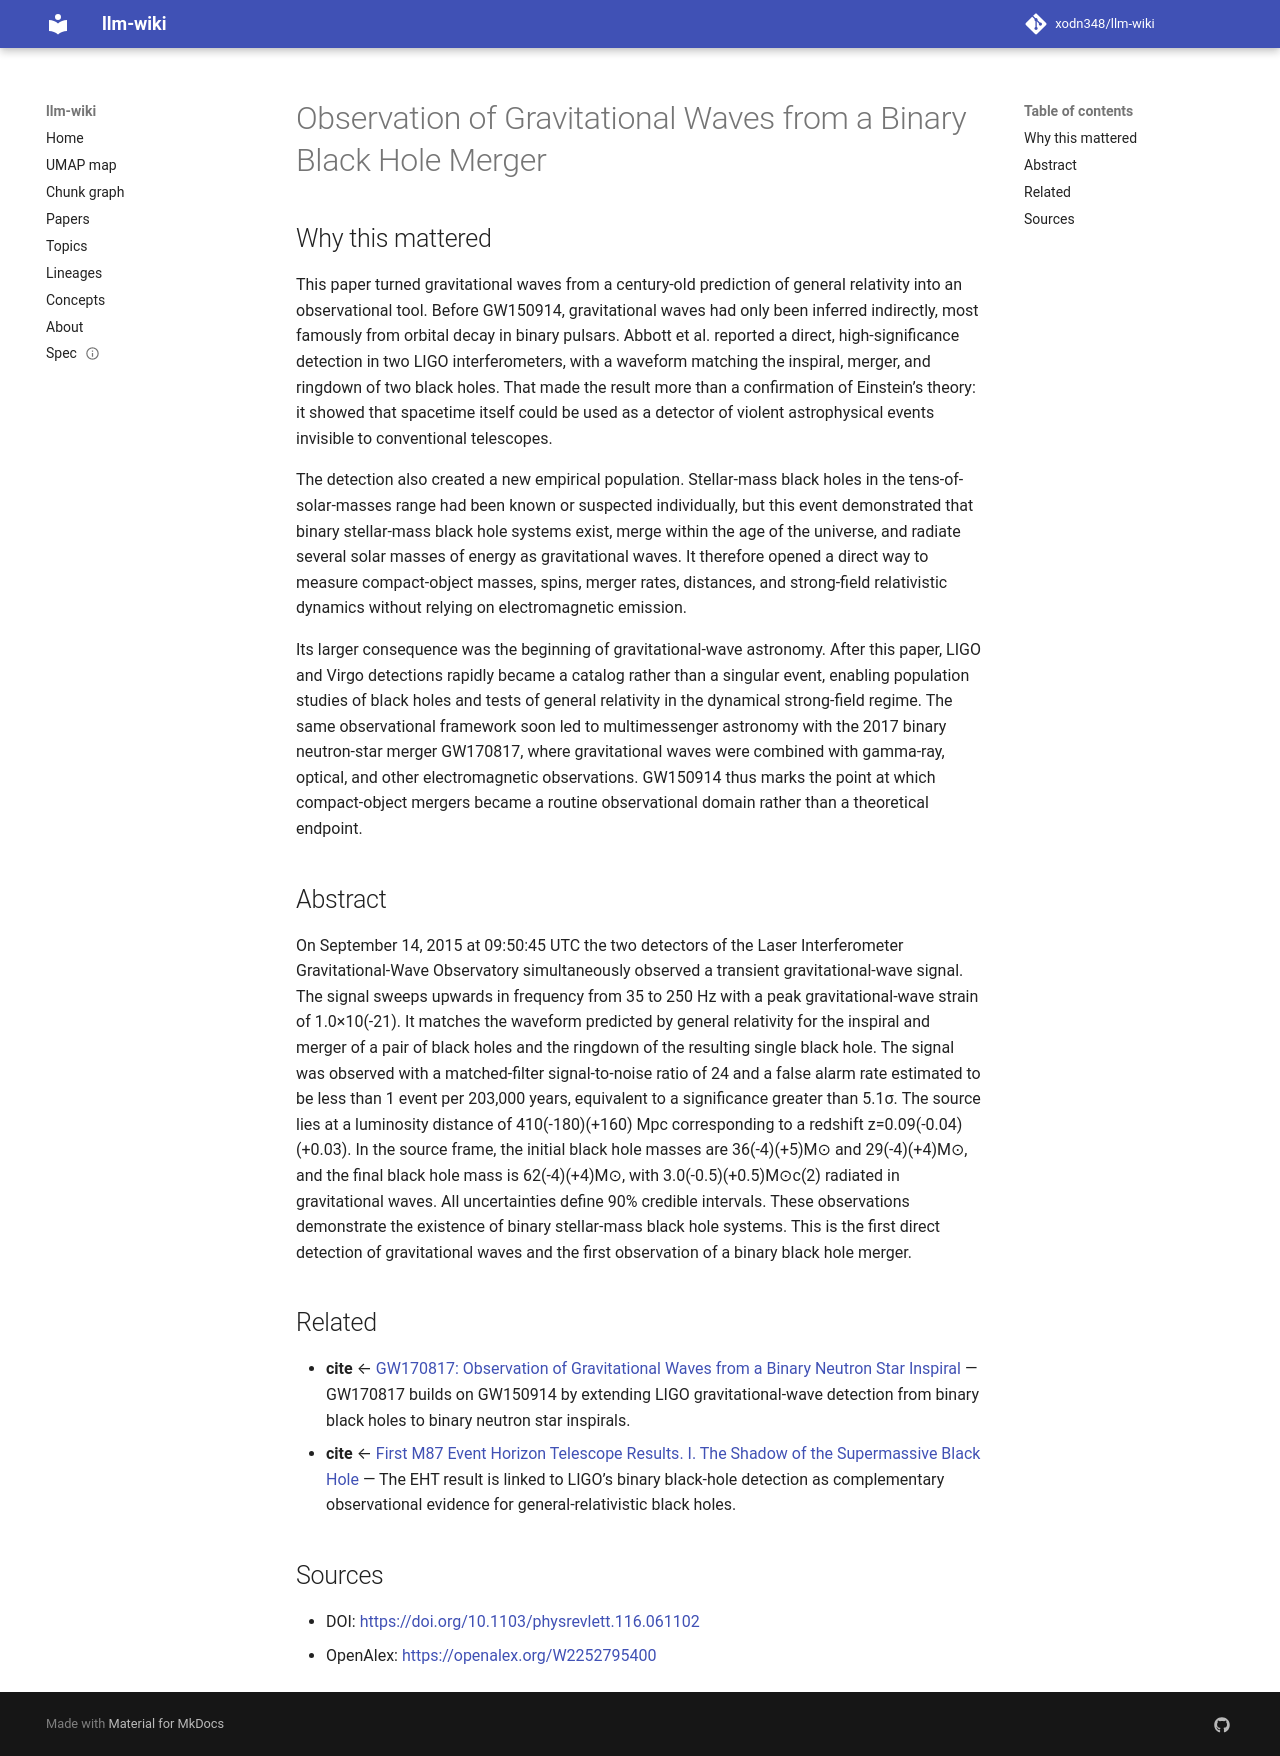

repository: xodn348/llm-wiki · page: paper/10_1103_physrevlett_116_061102/index.html · generator: mkdocs

---
title: Observation of Gravitational Waves from a Binary Black Hole Merger
doi: 10.1103/physrevlett.116.061102
openalex_id: https://openalex.org/W2252795400
year: 2016
venue: Physical Review Letters
authors: B. P. Abbott, R. Abbott, T. D. Abbott, M. R. Abernathy, F. Acernese, K. Ackley,
  C. Adams, T. Adams
citations: 14124
fleming_tier: true
concepts:
- Gravitational wave
- Physics
- Binary number
- Binary black hole
- Black hole (networking)
- Astrophysics
- Astronomy
- Classical mechanics
- Computer science
- Routing protocol
---

# Observation of Gravitational Waves from a Binary Black Hole Merger

## Why this mattered

This paper turned gravitational waves from a century-old prediction of general relativity into an observational tool. Before GW150914, gravitational waves had only been inferred indirectly, most famously from orbital decay in binary pulsars. Abbott et al. reported a direct, high-significance detection in two LIGO interferometers, with a waveform matching the inspiral, merger, and ringdown of two black holes. That made the result more than a confirmation of Einstein’s theory: it showed that spacetime itself could be used as a detector of violent astrophysical events invisible to conventional telescopes.

The detection also created a new empirical population. Stellar-mass black holes in the tens-of-solar-masses range had been known or suspected individually, but this event demonstrated that binary stellar-mass black hole systems exist, merge within the age of the universe, and radiate several solar masses of energy as gravitational waves. It therefore opened a direct way to measure compact-object masses, spins, merger rates, distances, and strong-field relativistic dynamics without relying on electromagnetic emission.

Its larger consequence was the beginning of gravitational-wave astronomy. After this paper, LIGO and Virgo detections rapidly became a catalog rather than a singular event, enabling population studies of black holes and tests of general relativity in the dynamical strong-field regime. The same observational framework soon led to multimessenger astronomy with the 2017 binary neutron-star merger GW170817, where gravitational waves were combined with gamma-ray, optical, and other electromagnetic observations. GW150914 thus marks the point at which compact-object mergers became a routine observational domain rather than a theoretical endpoint.

## Abstract

On September 14, 2015 at 09:50:45 UTC the two detectors of the Laser Interferometer Gravitational-Wave Observatory simultaneously observed a transient gravitational-wave signal. The signal sweeps upwards in frequency from 35 to 250 Hz with a peak gravitational-wave strain of 1.0×10(-21). It matches the waveform predicted by general relativity for the inspiral and merger of a pair of black holes and the ringdown of the resulting single black hole. The signal was observed with a matched-filter signal-to-noise ratio of 24 and a false alarm rate estimated to be less than 1 event per 203,000 years, equivalent to a significance greater than 5.1σ. The source lies at a luminosity distance of 410(-180)(+160) Mpc corresponding to a redshift z=0.09(-0.04)(+0.03). In the source frame, the initial black hole masses are 36(-4)(+5)M⊙ and 29(-4)(+4)M⊙, and the final black hole mass is 62(-4)(+4)M⊙, with 3.0(-0.5)(+0.5)M⊙c(2) radiated in gravitational waves. All uncertainties define 90% credible intervals. These observations demonstrate the existence of binary stellar-mass black hole systems. This is the first direct detection of gravitational waves and the first observation of a binary black hole merger.


## Related

- **cite** ← [GW170817: Observation of Gravitational Waves from a Binary Neutron Star Inspiral](10_1103_physrevlett_119_161101.md) — GW170817 builds on GW150914 by extending LIGO gravitational-wave detection from binary black holes to binary neutron star inspirals.
- **cite** ← [First M87 Event Horizon Telescope Results. I. The Shadow of the Supermassive Black Hole](10_3847_2041_8213_ab0ec7.md) — The EHT result is linked to LIGO’s binary black-hole detection as complementary observational evidence for general-relativistic black holes.


## Sources

- DOI: [https://doi.org/10.1103/physrevlett.116.061102](https://doi.org/10.1103/physrevlett.116.061102)
- OpenAlex: [https://openalex.org/W2252795400](https://openalex.org/W2252795400)
